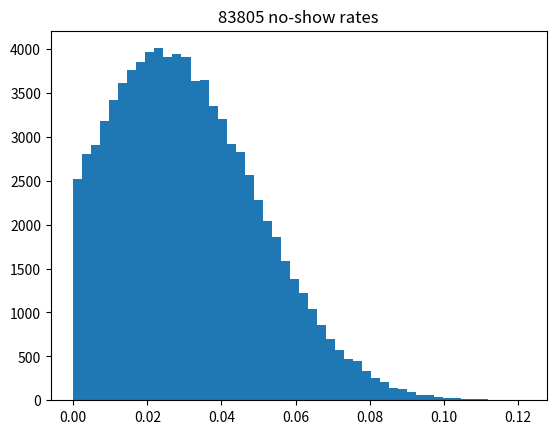

Write Python code to recreate this figure.
import numpy as np
import pandas as pd
import matplotlib.pyplot as plt
import scipy.stats as stats


no_show_mu = 0.02434
no_show_sigma = 0.02436

def calc_no_show_rates(number):
    x = np.random.normal(no_show_mu, no_show_sigma, number)
    x = x[x > 0]
    plt.hist(x, bins=50)
    plt.title(str(x.size) + ' no-show rates')
    plt.show()
    return x.size

planes = calc_no_show_rates(100000)




